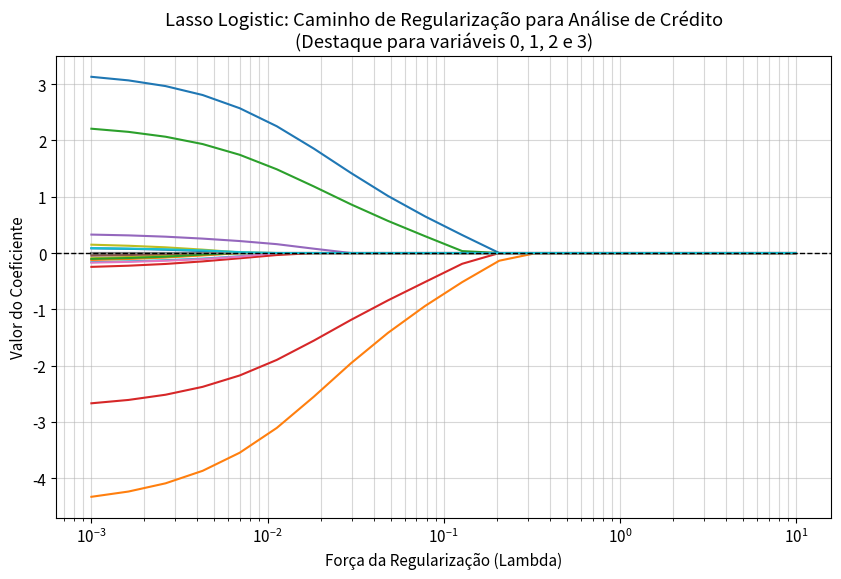

Here is the Python script that generated this plot:
"""
Regressão Logística Regularizada com L1 (Lasso Logistic)
Baseado no Cap. 87 do livro 'Aprendizado de Máquina'.

Este script implementa o algoritmo de Proximal Gradient Descent do zero para 
resolver o problema de otimização da logística com penalidade L1, 
promovendo a esparsidade e seleção automática de variáveis para análise de crédito.
"""

import numpy as np
import matplotlib.pyplot as plt
import os

# Configurações estéticas
plt.rcParams.update({
    "font.family": "sans-serif",
    "font.size": 11,
    "axes.grid": True,
    "grid.alpha": 0.3
})

class L1LogisticScratch:
    """Implementaçao manual de Logística L1 via Proximal Gradient Descent."""
    
    def __init__(self, lmbda=0.1, lr=0.01, max_iter=1000, tol=1e-6):
        self.lmbda = lmbda
        self.lr = lr
        self.max_iter = max_iter
        self.tol = tol
        self.beta = None
        self.intercept = 0

    def _sigmoid(self, z):
        return 1 / (1 + np.exp(-np.clip(z, -20, 20)))

    def _proximal_operator(self, w, threshold):
        """Operador de Soft-Thresholding para a penalidade L1."""
        return np.sign(w) * np.maximum(np.abs(w) - threshold, 0)

    def fit(self, X, y):
        n_samples, n_features = X.shape
        self.beta = np.zeros(n_features)
        self.intercept = 0
        
        print(f"Treinando Logística L1 (lambda={self.lmbda})...")
        
        for i in range(self.max_iter):
            beta_old = self.beta.copy()
            
            # 1. Gradiente da Log-Verossimilhança (perda logística)
            z = X @ self.beta + self.intercept
            p = self._sigmoid(z)
            
            error = p - y
            grad_beta = (X.T @ error) / n_samples
            grad_intercept = np.mean(error)
            
            # 2. Passo de Gradiente para o intercepto (não penalizado)
            self.intercept -= self.lr * grad_intercept
            
            # 3. Passo Proximal para os coeficientes beta
            # Descida de gradiente simples + Projeção L1
            step_beta = self.beta - self.lr * grad_beta
            self.beta = self._proximal_operator(step_beta, self.lr * self.lmbda)
            
            # Verificação de convergência
            if np.linalg.norm(self.beta - beta_old) < self.tol:
                print(f"Convergência atingida na iteração {i}")
                break
                
        return self

    def predict_proba(self, X):
        z = X @ self.beta + self.intercept
        return self._sigmoid(z)

    def predict(self, X, threshold=0.5):
        return (self.predict_proba(X) >= threshold).astype(int)

# =============================================================================
# EXPERIMENTO: CREDIT SCORING E SELEÇÃO DE VARIÁVEIS
# =============================================================================

def run_credit_experiment():
    np.random.seed(42)
    N = 300
    p = 20 # 20 variáveis financeiras
    
    # Gerando dados: Apenas 4 variáveis são realmente preditivas de default
    X = np.random.randn(N, p)
    # Variáveis 0, 1, 2, 3 têm influência real
    true_beta = np.zeros(p)
    true_beta[:4] = [1.5, -2.0, 1.0, -1.2]
    
    z = X @ true_beta + np.random.normal(0, 0.5, N)
    p_true = 1 / (1 + np.exp(-z))
    y = (p_true > 0.5).astype(int)
    
    # Testar diferentes lambdas para ver o caminho de regularização
    lambdas = np.logspace(-3, 1, 20)
    coef_path = []
    
    for l in lambdas:
        model = L1LogisticScratch(lmbda=l, lr=0.1, max_iter=2000).fit(X, y)
        coef_path.append(model.beta)
    
    coef_path = np.array(coef_path)
    
    # VISUALIZAÇÃO
    os.makedirs("figuras", exist_ok=True)
    
    plt.figure(figsize=(10, 6))
    for j in range(p):
        plt.plot(lambdas, coef_path[:, j], label=f'Var {j}' if j < 4 else "")
    
    plt.xscale('log')
    plt.xlabel('Força da Regularização (Lambda)')
    plt.ylabel('Valor do Coeficiente')
    plt.title("Lasso Logistic: Caminho de Regularização para Análise de Crédito\n(Destaque para variáveis 0, 1, 2 e 3)")
    plt.axhline(0, color='black', lw=1, ls='--')
    plt.grid(True, which="both", ls="-", alpha=0.5)
    plt.savefig("figuras/credit_l1_path.png", dpi=300)
    plt.close()
    
    # Modelo Final com Lambda moderado
    final_model = L1LogisticScratch(lmbda=0.05, lr=0.1, max_iter=2000).fit(X, y)
    n_nonzero = np.sum(np.abs(final_model.beta) > 1e-4)
    
    print(f"\nResultados:")
    print(f"Variáveis selecionadas (não-zero): {n_nonzero} de {p}")
    print(f"Coeficientes das 4 principais: {final_model.beta[:4]}")
    print("Figura salva em 'figuras/credit_l1_path.png'")

if __name__ == "__main__":
    run_credit_experiment()
